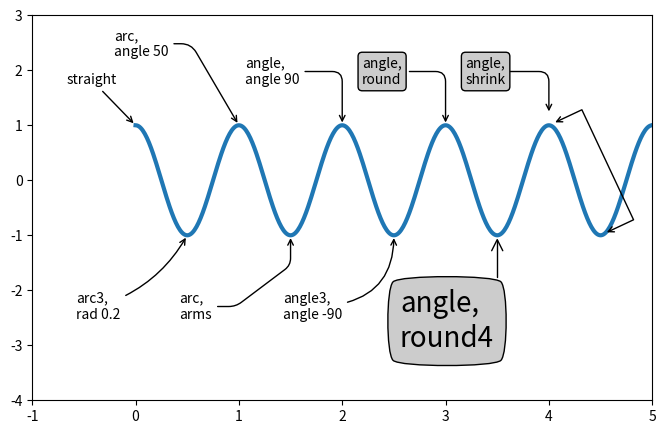
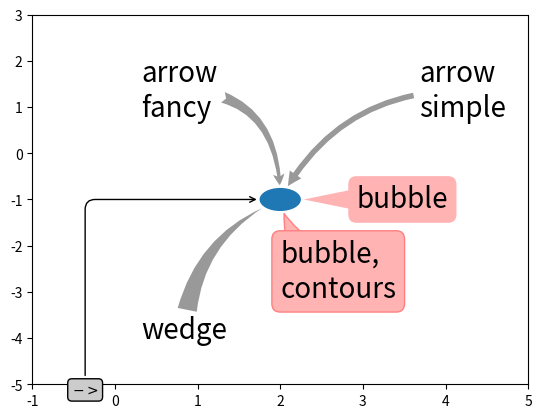

These charts were generated, in order, by the following Python code:
import matplotlib.pyplot as plt
from matplotlib.patches import Ellipse
import numpy as np


fig = plt.figure(1, figsize=(8, 5))
ax = fig.add_subplot(111, autoscale_on=False, xlim=(-1, 5), ylim=(-4, 3))

t = np.arange(0.0, 5.0, 0.01)
s = np.cos(2*np.pi*t)
line, = ax.plot(t, s, lw=3)

ax.annotate('straight',
            xy=(0, 1), xycoords='data',
            xytext=(-50, 30), textcoords='offset points',
            arrowprops=dict(arrowstyle="->"))

ax.annotate('arc3,\nrad 0.2',
            xy=(0.5, -1), xycoords='data',
            xytext=(-80, -60), textcoords='offset points',
            arrowprops=dict(arrowstyle="->",
                            connectionstyle="arc3,rad=.2"))

ax.annotate('arc,\nangle 50',
            xy=(1., 1), xycoords='data',
            xytext=(-90, 50), textcoords='offset points',
            arrowprops=dict(arrowstyle="->",
                            connectionstyle="arc,angleA=0,armA=50,rad=10"))

ax.annotate('arc,\narms',
            xy=(1.5, -1), xycoords='data',
            xytext=(-80, -60), textcoords='offset points',
            arrowprops=dict(arrowstyle="->",
                            connectionstyle="arc,angleA=0,armA=40,angleB=-90,armB=30,rad=7"))

ax.annotate('angle,\nangle 90',
            xy=(2., 1), xycoords='data',
            xytext=(-70, 30), textcoords='offset points',
            arrowprops=dict(arrowstyle="->",
                            connectionstyle="angle,angleA=0,angleB=90,rad=10"))

ax.annotate('angle3,\nangle -90',
            xy=(2.5, -1), xycoords='data',
            xytext=(-80, -60), textcoords='offset points',
            arrowprops=dict(arrowstyle="->",
                            connectionstyle="angle3,angleA=0,angleB=-90"))

ax.annotate('angle,\nround',
            xy=(3., 1), xycoords='data',
            xytext=(-60, 30), textcoords='offset points',
            bbox=dict(boxstyle="round", fc="0.8"),
            arrowprops=dict(arrowstyle="->",
                            connectionstyle="angle,angleA=0,angleB=90,rad=10"))

ax.annotate('angle,\nround4',
            xy=(3.5, -1), xycoords='data',
            xytext=(-70, -80), textcoords='offset points',
            size=20,
            bbox=dict(boxstyle="round4,pad=.5", fc="0.8"),
            arrowprops=dict(arrowstyle="->",
                            connectionstyle="angle,angleA=0,angleB=-90,rad=10"))

ax.annotate('angle,\nshrink',
            xy=(4., 1), xycoords='data',
            xytext=(-60, 30), textcoords='offset points',
            bbox=dict(boxstyle="round", fc="0.8"),
            arrowprops=dict(arrowstyle="->",
                            shrinkA=0, shrinkB=10,
                            connectionstyle="angle,angleA=0,angleB=90,rad=10"))

# You can pass an empty string to get only annotation arrows rendered
ann = ax.annotate('', xy=(4., 1.), xycoords='data',
                  xytext=(4.5, -1), textcoords='data',
                  arrowprops=dict(arrowstyle="<->",
                                  connectionstyle="bar",
                                  ec="k",
                                  shrinkA=5, shrinkB=5))


fig = plt.figure(2)
fig.clf()
ax = fig.add_subplot(111, autoscale_on=False, xlim=(-1, 5), ylim=(-5, 3))

el = Ellipse((2, -1), 0.5, 0.5)
ax.add_patch(el)

ax.annotate('$->$',
            xy=(2., -1), xycoords='data',
            xytext=(-150, -140), textcoords='offset points',
            bbox=dict(boxstyle="round", fc="0.8"),
            arrowprops=dict(arrowstyle="->",
                            patchB=el,
                            connectionstyle="angle,angleA=90,angleB=0,rad=10"))

ax.annotate('arrow\nfancy',
            xy=(2., -1), xycoords='data',
            xytext=(-100, 60), textcoords='offset points',
            size=20,
            # bbox=dict(boxstyle="round", fc="0.8"),
            arrowprops=dict(arrowstyle="fancy",
                            fc="0.6", ec="none",
                            patchB=el,
                            connectionstyle="angle3,angleA=0,angleB=-90"))

ax.annotate('arrow\nsimple',
            xy=(2., -1), xycoords='data',
            xytext=(100, 60), textcoords='offset points',
            size=20,
            # bbox=dict(boxstyle="round", fc="0.8"),
            arrowprops=dict(arrowstyle="simple",
                            fc="0.6", ec="none",
                            patchB=el,
                            connectionstyle="arc3,rad=0.3"))

ax.annotate('wedge',
            xy=(2., -1), xycoords='data',
            xytext=(-100, -100), textcoords='offset points',
            size=20,
            # bbox=dict(boxstyle="round", fc="0.8"),
            arrowprops=dict(arrowstyle="wedge,tail_width=0.7",
                            fc="0.6", ec="none",
                            patchB=el,
                            connectionstyle="arc3,rad=-0.3"))

ann = ax.annotate('bubble,\ncontours',
                  xy=(2., -1), xycoords='data',
                  xytext=(0, -70), textcoords='offset points',
                  size=20,
                  bbox=dict(boxstyle="round",
                            fc=(1.0, 0.7, 0.7),
                            ec=(1., .5, .5)),
                  arrowprops=dict(arrowstyle="wedge,tail_width=1.",
                                  fc=(1.0, 0.7, 0.7), ec=(1., .5, .5),
                                  patchA=None,
                                  patchB=el,
                                  relpos=(0.2, 0.8),
                                  connectionstyle="arc3,rad=-0.1"))

ann = ax.annotate('bubble',
                  xy=(2., -1), xycoords='data',
                  xytext=(55, 0), textcoords='offset points',
                  size=20, va="center",
                  bbox=dict(boxstyle="round", fc=(1.0, 0.7, 0.7), ec="none"),
                  arrowprops=dict(arrowstyle="wedge,tail_width=1.",
                                  fc=(1.0, 0.7, 0.7), ec="none",
                                  patchA=None,
                                  patchB=el,
                                  relpos=(0.2, 0.5)))

plt.show()
